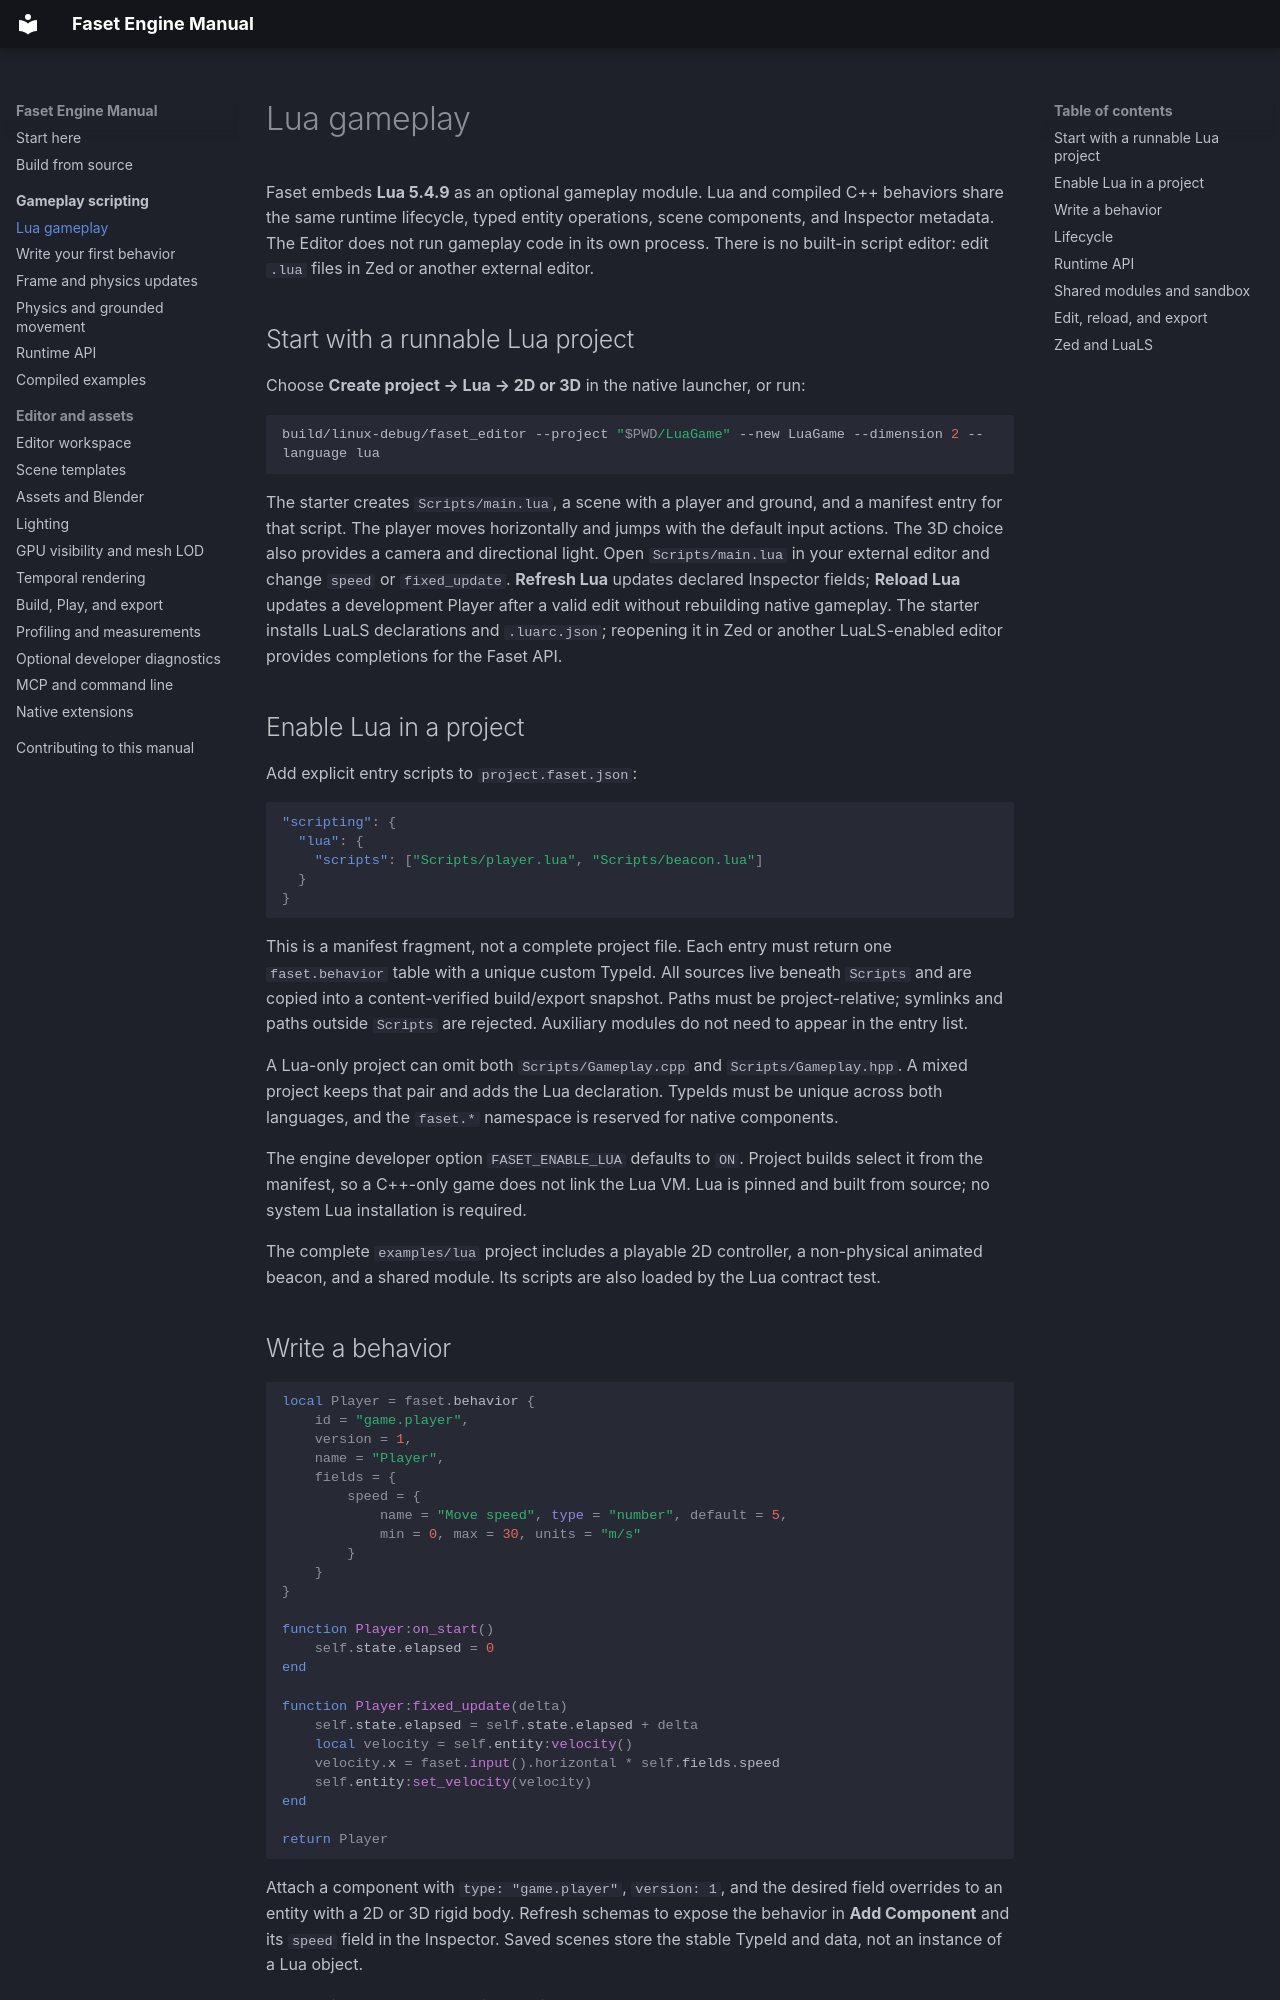

repository: emil28092005/Faset_Engine · page: scripting/lua/index.html · generator: mkdocs

# Lua gameplay

Faset embeds **Lua 5.4.9** as an optional gameplay module. Lua and compiled C++
behaviors share the same runtime lifecycle, typed entity operations, scene components,
and Inspector metadata. The Editor does not run gameplay code in its own process.
There is no built-in script editor: edit `.lua` files in Zed or another external editor.

## Start with a runnable Lua project

Choose **Create project → Lua → 2D or 3D** in the native launcher, or run:

```sh
build/linux-debug/faset_editor --project "$PWD/LuaGame" --new LuaGame --dimension 2 --language lua
```

The starter creates `Scripts/main.lua`, a scene with a player and ground, and a
manifest entry for that script. The player moves horizontally and jumps with the
default input actions. The 3D choice also provides a camera and directional light.
Open `Scripts/main.lua` in your external editor and change `speed` or
`fixed_update`. **Refresh Lua** updates declared Inspector fields; **Reload Lua**
updates a development Player after a valid edit without rebuilding native gameplay.
The starter installs LuaLS declarations and `.luarc.json`; reopening it in Zed or
another LuaLS-enabled editor provides completions for the Faset API.

## Enable Lua in a project

Add explicit entry scripts to `project.faset.json`:

```json
"scripting": {
  "lua": {
    "scripts": ["Scripts/player.lua", "Scripts/beacon.lua"]
  }
}
```

This is a manifest fragment, not a complete project file. Each entry must return one
`faset.behavior` table with a unique custom TypeId. All sources live beneath `Scripts`
and are copied into a content-verified build/export snapshot. Paths must be project-relative;
symlinks and paths outside `Scripts` are rejected. Auxiliary modules do not need to
appear in the entry list.

A Lua-only project can omit both `Scripts/Gameplay.cpp` and `Scripts/Gameplay.hpp`.
A mixed project keeps that pair and adds the Lua declaration. TypeIds must be unique
across both languages, and the `faset.*` namespace is reserved for native components.

The engine developer option `FASET_ENABLE_LUA` defaults to `ON`. Project builds select
it from the manifest, so a C++-only game does not link the Lua VM. Lua is pinned and
built from source; no system Lua installation is required.

The complete `examples/lua` project includes a playable
2D controller, a non-physical animated beacon, and a shared module. Its scripts are
also loaded by the Lua contract test.

## Write a behavior

```lua
local Player = faset.behavior {
    id = "game.player",
    version = 1,
    name = "Player",
    fields = {
        speed = {
            name = "Move speed", type = "number", default = 5,
            min = 0, max = 30, units = "m/s"
        }
    }
}

function Player:on_start()
    self.state.elapsed = 0
end

function Player:fixed_update(delta)
    self.state.elapsed = self.state.elapsed + delta
    local velocity = self.entity:velocity()
    velocity.x = faset.input().horizontal * self.fields.speed
    self.entity:set_velocity(velocity)
end

return Player
```

Attach a component with `type: "game.player"`, `version: 1`, and the desired field
overrides to an entity with a 2D or 3D rigid body. Refresh schemas to expose the
behavior in **Add Component** and its `speed` field in the Inspector. Saved scenes
store the stable TypeId and data, not an instance of a Lua object.

Each entity/component gets its own instance:

- `self.entity`: an opaque runtime handle, checked on every call.
- `self.fields`: a configuration copy, combining schema defaults and scene overrides.
- `self.state`: a fresh mutable table for counters, timers, and retained handles.

Changing either table does not modify the saved scene or create an Undo operation.
Module-local variables are shared by instances of that module; put per-entity state
in `self.state`. Lua tables returned by getters are copies, not native pointers.
